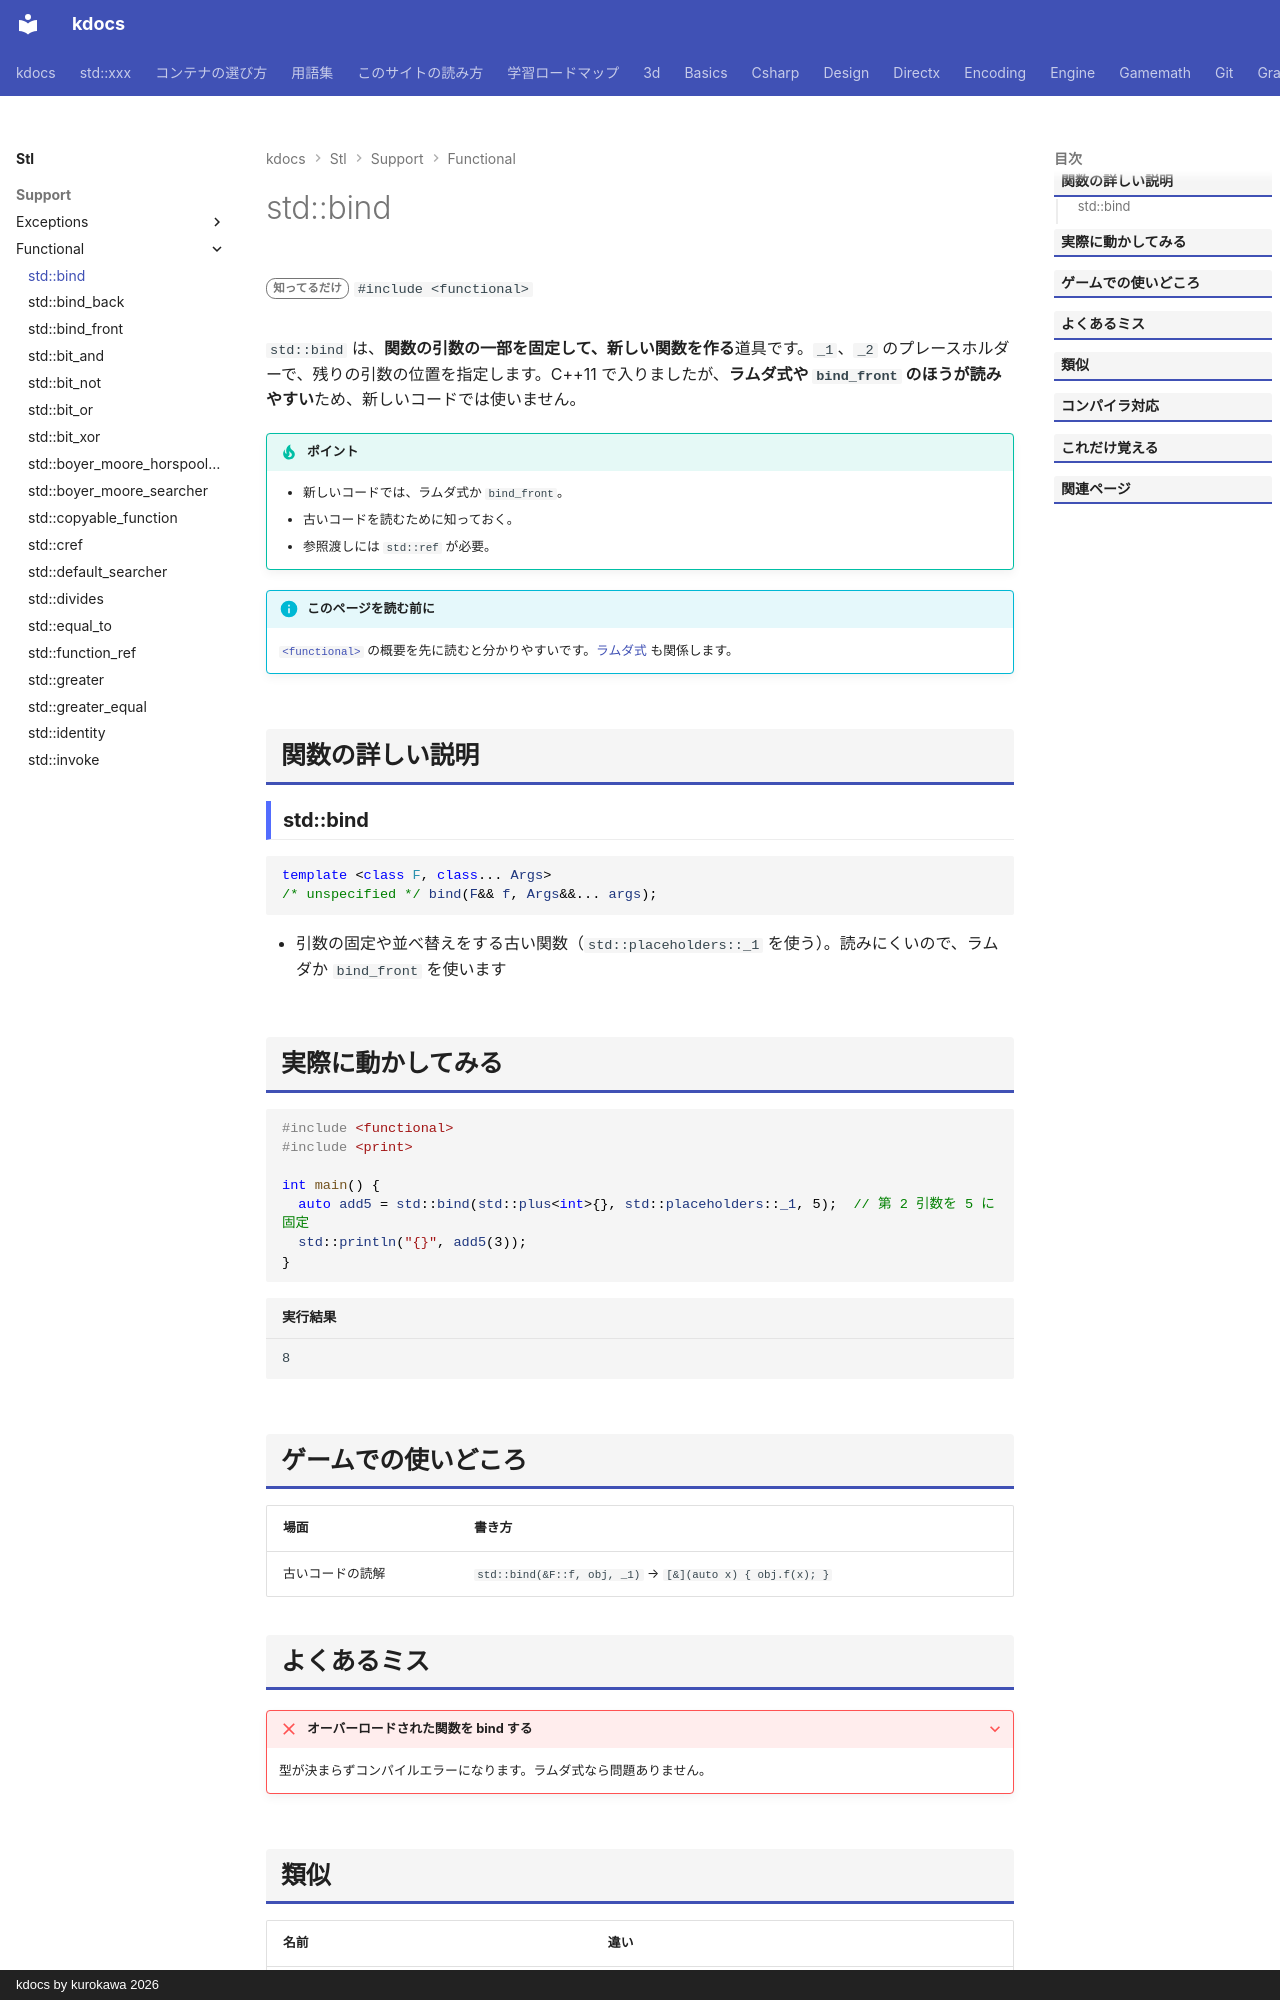

repository: qwzxdf/kdocs · page: stl/support/functional/bind/index.html · generator: mkdocs · copyright: kdocs by kurokawa 2026

---
title: std::bind
summary: "関数の引数の一部を固定した、新しい関数を作る（古い書き方）。"
order: 12
group: 関数オブジェクトと呼び出し（<functional>）
tags:
  - 型・言語サポート
---

# std::bind

<div class="page-badges" markdown>
<span class="rank rank-rare">知ってるだけ</span>
`#include <functional>`
</div>

`std::bind` は、**関数の引数の一部を固定して、新しい関数を作る**道具です。`_1`、`_2` のプレースホルダーで、残りの引数の位置を指定します。C++11 で入りましたが、**ラムダ式や `bind_front` のほうが読みやすい**ため、新しいコードでは使いません。

!!! tip "ポイント"
    - 新しいコードでは、ラムダ式か `bind_front`。
    - 古いコードを読むために知っておく。
    - 参照渡しには `std::ref` が必要。

!!! info "このページを読む前に"
    [`<functional>`](../functional.md) の概要を先に読むと分かりやすいです。[ラムダ式](../../../basics/lambda.md) も関係します。

## 関数の詳しい説明

### std::bind {#bind}

```cpp
template <class F, class... Args>
/* unspecified */ bind(F&& f, Args&&... args);
```

- 引数の固定や並べ替えをする古い関数（`std::placeholders::_1` を使う）。読みにくいので、ラムダか `bind_front` を使います

## 実際に動かしてみる

```cpp
#include <functional>
#include <print>

int main() {
  auto add5 = std::bind(std::plus<int>{}, std::placeholders::_1, 5);  // 第 2 引数を 5 に固定
  std::println("{}", add5(3));
}
```

```text title="実行結果"
8
```

## ゲームでの使いどころ

| 場面 | 書き方 |
| --- | --- |
| 古いコードの読解 | `std::bind(&F::f, obj, _1)` → `[&](auto x) { obj.f(x); }` |
